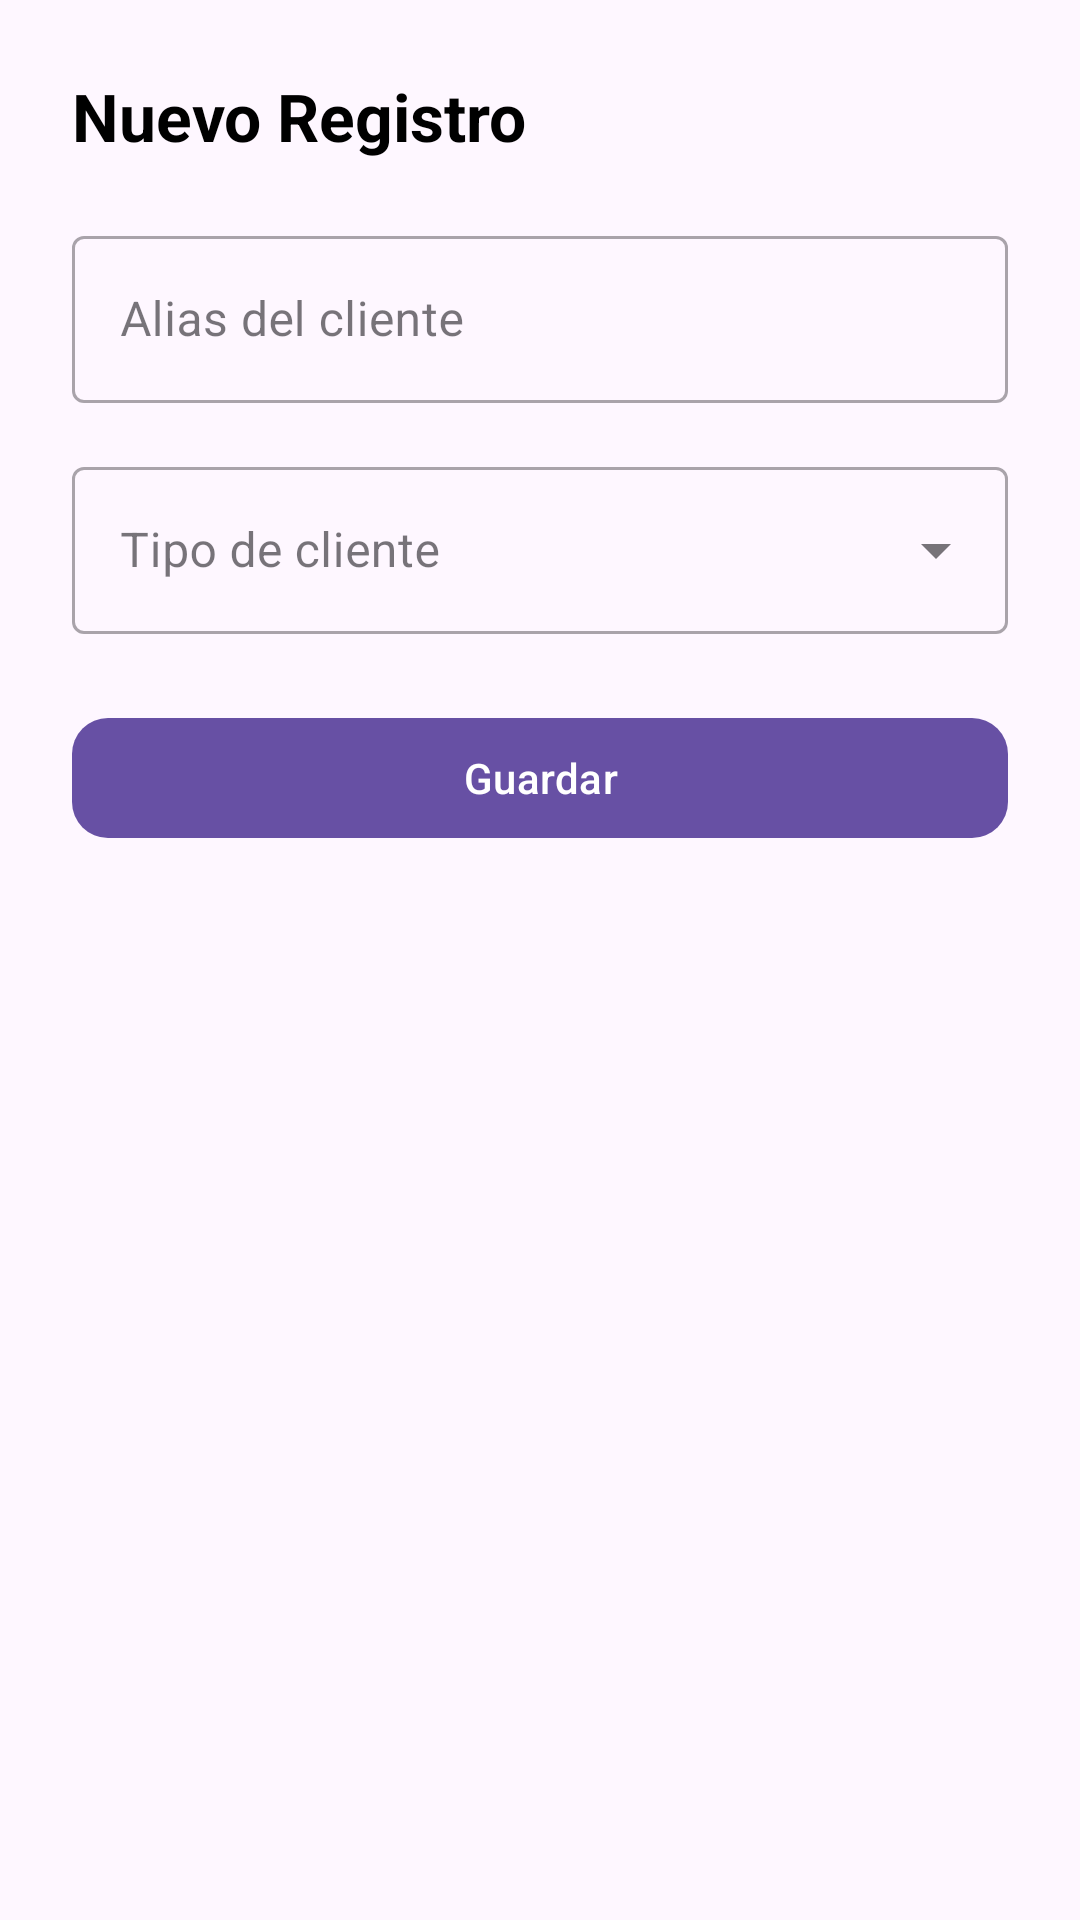

Here is an Android app screen rendered from its layout file. Give the layout XML and the strings, colors and styles it references.
<!-- AndroidManifest.xml: application theme Theme.TPVNodo -->
<!-- res/layout/dialog_registrar_cliente.xml -->
<?xml version="1.0" encoding="utf-8"?>
<androidx.constraintlayout.widget.ConstraintLayout
    xmlns:android="http://schemas.android.com/apk/res/android"
    xmlns:app="http://schemas.android.com/apk/res-auto"
    android:layout_width="match_parent"
    android:layout_height="wrap_content"
    android:padding="24dp">

    
    <TextView
        android:id="@+id/tvTitulo"
        android:layout_width="0dp"
        android:layout_height="wrap_content"
        android:text="Nuevo Registro"
        android:textSize="22sp"
        android:textStyle="bold"
        android:textColor="@color/black"
        app:layout_constraintTop_toTopOf="parent"
        app:layout_constraintStart_toStartOf="parent"
        app:layout_constraintEnd_toEndOf="parent"/>

    
    <com.google.android.material.textfield.TextInputLayout
        android:id="@+id/tilAlias"
        style="@style/Widget.MaterialComponents.TextInputLayout.OutlinedBox"
        android:layout_width="0dp"
        android:layout_height="wrap_content"
        android:hint="Alias del cliente"
        app:layout_constraintTop_toBottomOf="@id/tvTitulo"
        app:layout_constraintStart_toStartOf="parent"
        app:layout_constraintEnd_toEndOf="parent"
        android:layout_marginTop="20dp">

        <com.google.android.material.textfield.TextInputEditText
            android:id="@+id/etAlias"
            android:layout_width="match_parent"
            android:layout_height="wrap_content"
            android:inputType="textPersonName"/>
    </com.google.android.material.textfield.TextInputLayout>

    
    <com.google.android.material.textfield.TextInputLayout
        android:id="@+id/tilTipo"
        style="@style/Widget.MaterialComponents.TextInputLayout.OutlinedBox.ExposedDropdownMenu"
        android:layout_width="0dp"
        android:layout_height="wrap_content"
        android:hint="Tipo de cliente"
        app:layout_constraintTop_toBottomOf="@id/tilAlias"
        app:layout_constraintStart_toStartOf="parent"
        app:layout_constraintEnd_toEndOf="parent"
        android:layout_marginTop="16dp">

        <com.google.android.material.textfield.MaterialAutoCompleteTextView
            android:id="@+id/actTipoCliente"
            android:layout_width="match_parent"
            android:layout_height="wrap_content"
            android:inputType="none"
            android:focusable="false"/>
    </com.google.android.material.textfield.TextInputLayout>

    
    <com.google.android.material.button.MaterialButton
        android:id="@+id/btnGuardar"
        android:layout_width="0dp"
        android:layout_height="wrap_content"
        android:text="Guardar"
        android:textAllCaps="false"
        android:layout_marginTop="24dp"
        app:cornerRadius="12dp"
        app:layout_constraintTop_toBottomOf="@id/tilTipo"
        app:layout_constraintStart_toStartOf="parent"
        app:layout_constraintEnd_toEndOf="parent"/>

</androidx.constraintlayout.widget.ConstraintLayout>
<!-- resources referenced by this layout -->
<resources>
  <color name="black">#FF000000</color>
  <style name="Theme.TPVNodo" parent="Base.Theme.TPVNodo" />
  <style name="Base.Theme.TPVNodo" parent="Theme.Material3.DayNight.NoActionBar">
          
          
      </style>
</resources>
